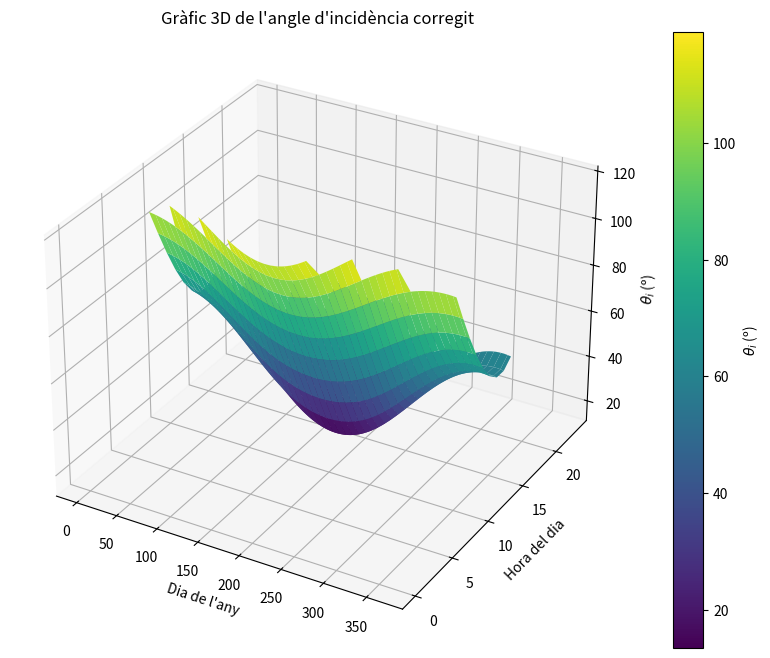
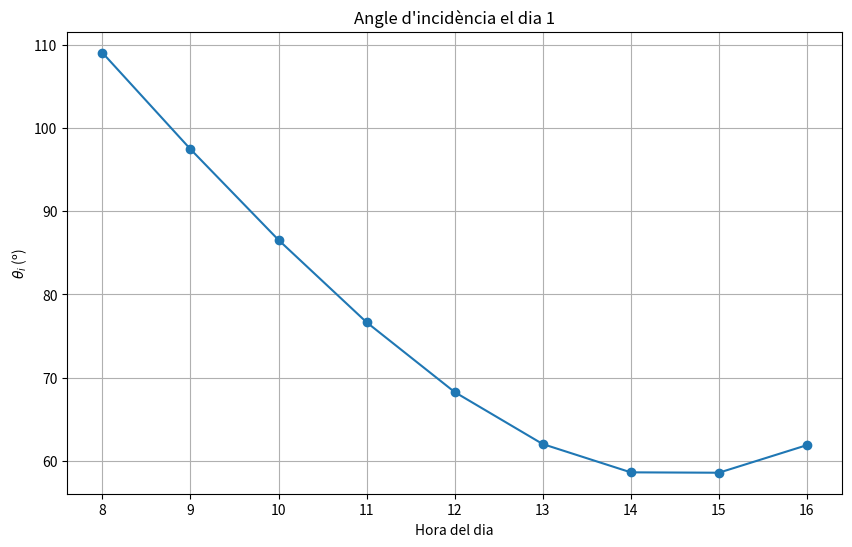
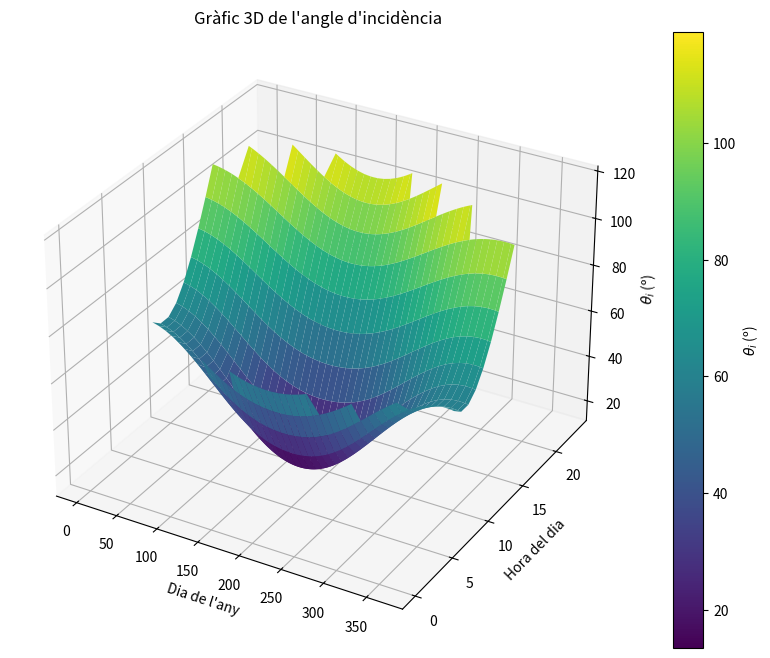
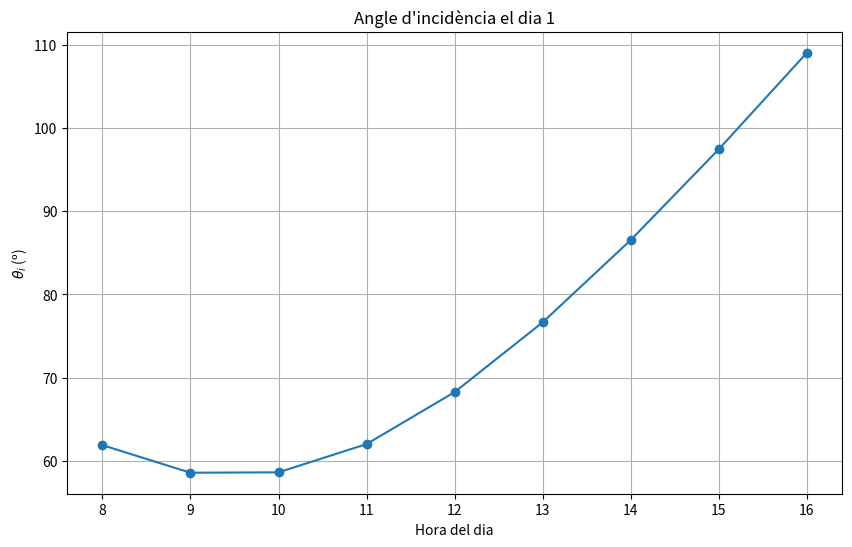

The script that saved these images, in order:
import numpy as np
import matplotlib.pyplot as plt
from mpl_toolkits.mplot3d import Axes3D

# Constants
latitud = 41 + 39 / 60 + 55.115 / 3600  # Latitud de Bigues i Riells en graus
latitud_rad = np.radians(latitud)       # Latitud en radians
beta = np.radians(30)                    # Inclinació del panell en radians 
gamma = np.radians(90)                 # Panell orientat cap al sud
dies_any = 365                          # Dies en un any
hores_dia = 24                          # Hores en un dia

# Funció per calcular la declinació solar
def declinacio(dia):
    return np.radians(23.45 * np.sin(np.radians(360 * (284 + dia) / 365)))

# Funció per calcular l'angle horari
def angle_horari(hora):
    return np.radians(15 * (hora - 12))

# Funció per calcular l'angle d'elevació solar
def elevacio_solar(delta, omega):
    sin_elevacio = np.sin(latitud_rad) * np.sin(delta) + np.cos(latitud_rad) * np.cos(delta) * np.cos(omega)
    return np.arcsin(sin_elevacio)  # En radians

# Funció per calcular el cos de l'angle d'incidència
def cos_theta_i(delta, omega):
    term1 = np.sin(delta) * np.sin(latitud_rad) * np.cos(beta)
    term2 = -np.sin(delta) * np.cos(latitud_rad) * np.sin(beta) * np.cos(gamma)
    term3 = np.cos(delta) * np.cos(latitud_rad) * np.cos(beta) * np.cos(omega)
    term4 = np.cos(delta) * np.sin(latitud_rad) * np.sin(beta) * np.cos(gamma) * np.cos(omega)
    term5 = np.cos(delta) * np.sin(beta) * np.sin(gamma) * np.sin(omega)
    return term1 + term2 + term3 + term4 + term5

# Vector per emmagatzemar resultats
angles_incidents = []

# Simulació al llarg de l'any
for dia in range(1, dies_any + 1):
    delta = declinacio(dia)
    angles_dia = []
    for hora in range(hores_dia):
        omega = angle_horari(hora)
        elevacio = elevacio_solar(delta, omega)  # Calcula l'elevació solar
        if elevacio > 0:  # Només si el Sol està per sobre de l'horitzó
            cos_theta = cos_theta_i(delta, omega)
            theta_i = np.degrees(np.arccos(cos_theta)) if -1 <= cos_theta <= 1 else np.nan
        else:
            theta_i = np.nan  # Sol sota l'horitzó, angle d'incidència inexistent
        angles_dia.append(theta_i)
    angles_incidents.append(angles_dia)

angles_incidents = np.array(angles_incidents)

# Gràfic 3D de l'angle d'incidència
fig = plt.figure(figsize=(12, 8))
ax = fig.add_subplot(111, projection='3d')



# Eixos
dies = np.arange(1, dies_any + 1)
hores = np.arange(hores_dia)
X, Y = np.meshgrid(dies, hores)
Z = angles_incidents.T

# Superfície 3D
surf = ax.plot_surface(X, Y, Z, cmap='viridis', edgecolor='none')
fig.colorbar(surf, ax=ax, label=r"$\theta_i$ (º)")
ax.set_title("Gràfic 3D de l'angle d'incidència corregit")
ax.set_xlabel("Dia de l'any")
ax.set_ylabel("Hora del dia")
ax.set_zlabel(r"$\theta_i$ (º)")
plt.show()

# Gràfic per a un dia concret
dia_concret = 1  # Podem anar posant el que volguem
angles_dia = angles_incidents[dia_concret - 1, :]

plt.figure(figsize=(10, 6))
plt.plot(range(hores_dia), angles_dia, marker='o')
plt.title(f"Angle d'incidència el dia {dia_concret}")
plt.xlabel("Hora del dia")
plt.ylabel(r"$\theta_i$ (º)")
plt.grid(True)
plt.show()

np.savetxt('angles_incidents1.txt', angles_incidents)






#---------------------------------------------------------------------------------



#segona inclinació 
# Constants
latitud = 41 + 39 / 60 + 55.115 / 3600  # Latitud de Bigues i Riells en graus
latitud_rad = np.radians(latitud)       # Latitud en radians
beta = np.radians(30)                    # Inclinació del panell en radians 
gamma = np.radians(270)                 # Panell orientat cap al sud
dies_any = 365                          # Dies en un any
hores_dia = 24                          # Hores en un dia

# Funció per calcular la declinació solar
def declinacio(dia):
    return np.radians(23.45 * np.sin(np.radians(360 * (284 + dia) / 365)))

# Funció per calcular l'angle horari
def angle_horari(hora):
    return np.radians(15 * (hora - 12))

# Funció per calcular l'angle d'elevació solar
def elevacio_solar(delta, omega):
    sin_elevacio = np.sin(latitud_rad) * np.sin(delta) + np.cos(latitud_rad) * np.cos(delta) * np.cos(omega)
    return np.arcsin(sin_elevacio)  # En radians

# Funció per calcular el cos de l'angle d'incidència
def cos_theta_i(delta, omega):
    term1 = np.sin(delta) * np.sin(latitud_rad) * np.cos(beta)
    term2 = -np.sin(delta) * np.cos(latitud_rad) * np.sin(beta) * np.cos(gamma)
    term3 = np.cos(delta) * np.cos(latitud_rad) * np.cos(beta) * np.cos(omega)
    term4 = np.cos(delta) * np.sin(latitud_rad) * np.sin(beta) * np.cos(gamma) * np.cos(omega)
    term5 = np.cos(delta) * np.sin(beta) * np.sin(gamma) * np.sin(omega)
    return term1 + term2 + term3 + term4 + term5

# Vector per emmagatzemar resultats
angles_incidents = []

# Simulació al llarg de l'any
for dia in range(1, dies_any + 1):
    delta = declinacio(dia)
    angles_dia = []
    for hora in range(hores_dia):
        omega = angle_horari(hora)
        elevacio = elevacio_solar(delta, omega)  # Calcula l'elevació solar
        if elevacio > 0:  # Només si el Sol està per sobre de l'horitzó
            cos_theta = cos_theta_i(delta, omega)
            theta_i = np.degrees(np.arccos(cos_theta)) if -1 <= cos_theta <= 1 else np.nan
        else:
            theta_i = np.nan  # Sol sota l'horitzó, angle d'incidència inexistent
        angles_dia.append(theta_i)
    angles_incidents.append(angles_dia)

angles_incidents = np.array(angles_incidents)

# Gràfic 3D de l'angle d'incidència
fig = plt.figure(figsize=(12, 8))
ax = fig.add_subplot(111, projection='3d')



# Eixos
dies = np.arange(1, dies_any + 1)
hores = np.arange(hores_dia)
X, Y = np.meshgrid(dies, hores)
Z = angles_incidents.T

# Superfície 3D
surf = ax.plot_surface(X, Y, Z, cmap='viridis', edgecolor='none')
fig.colorbar(surf, ax=ax, label=r"$\theta_i$ (º)")
ax.set_title("Gràfic 3D de l'angle d'incidència")
ax.set_xlabel("Dia de l'any")
ax.set_ylabel("Hora del dia")
ax.set_zlabel(r"$\theta_i$ (º)")
plt.show()

# Gràfic per a un dia concret
dia_concret = 1  # Podem anar posant el que volguem
angles_dia = angles_incidents[dia_concret - 1, :]

plt.figure(figsize=(10, 6))
plt.plot(range(hores_dia), angles_dia, marker='o')
plt.title(f"Angle d'incidència el dia {dia_concret}")
plt.xlabel("Hora del dia")
plt.ylabel(r"$\theta_i$ (º)")
plt.grid(True)
plt.show()

np.savetxt('angles_incidents2.txt', angles_incidents)
